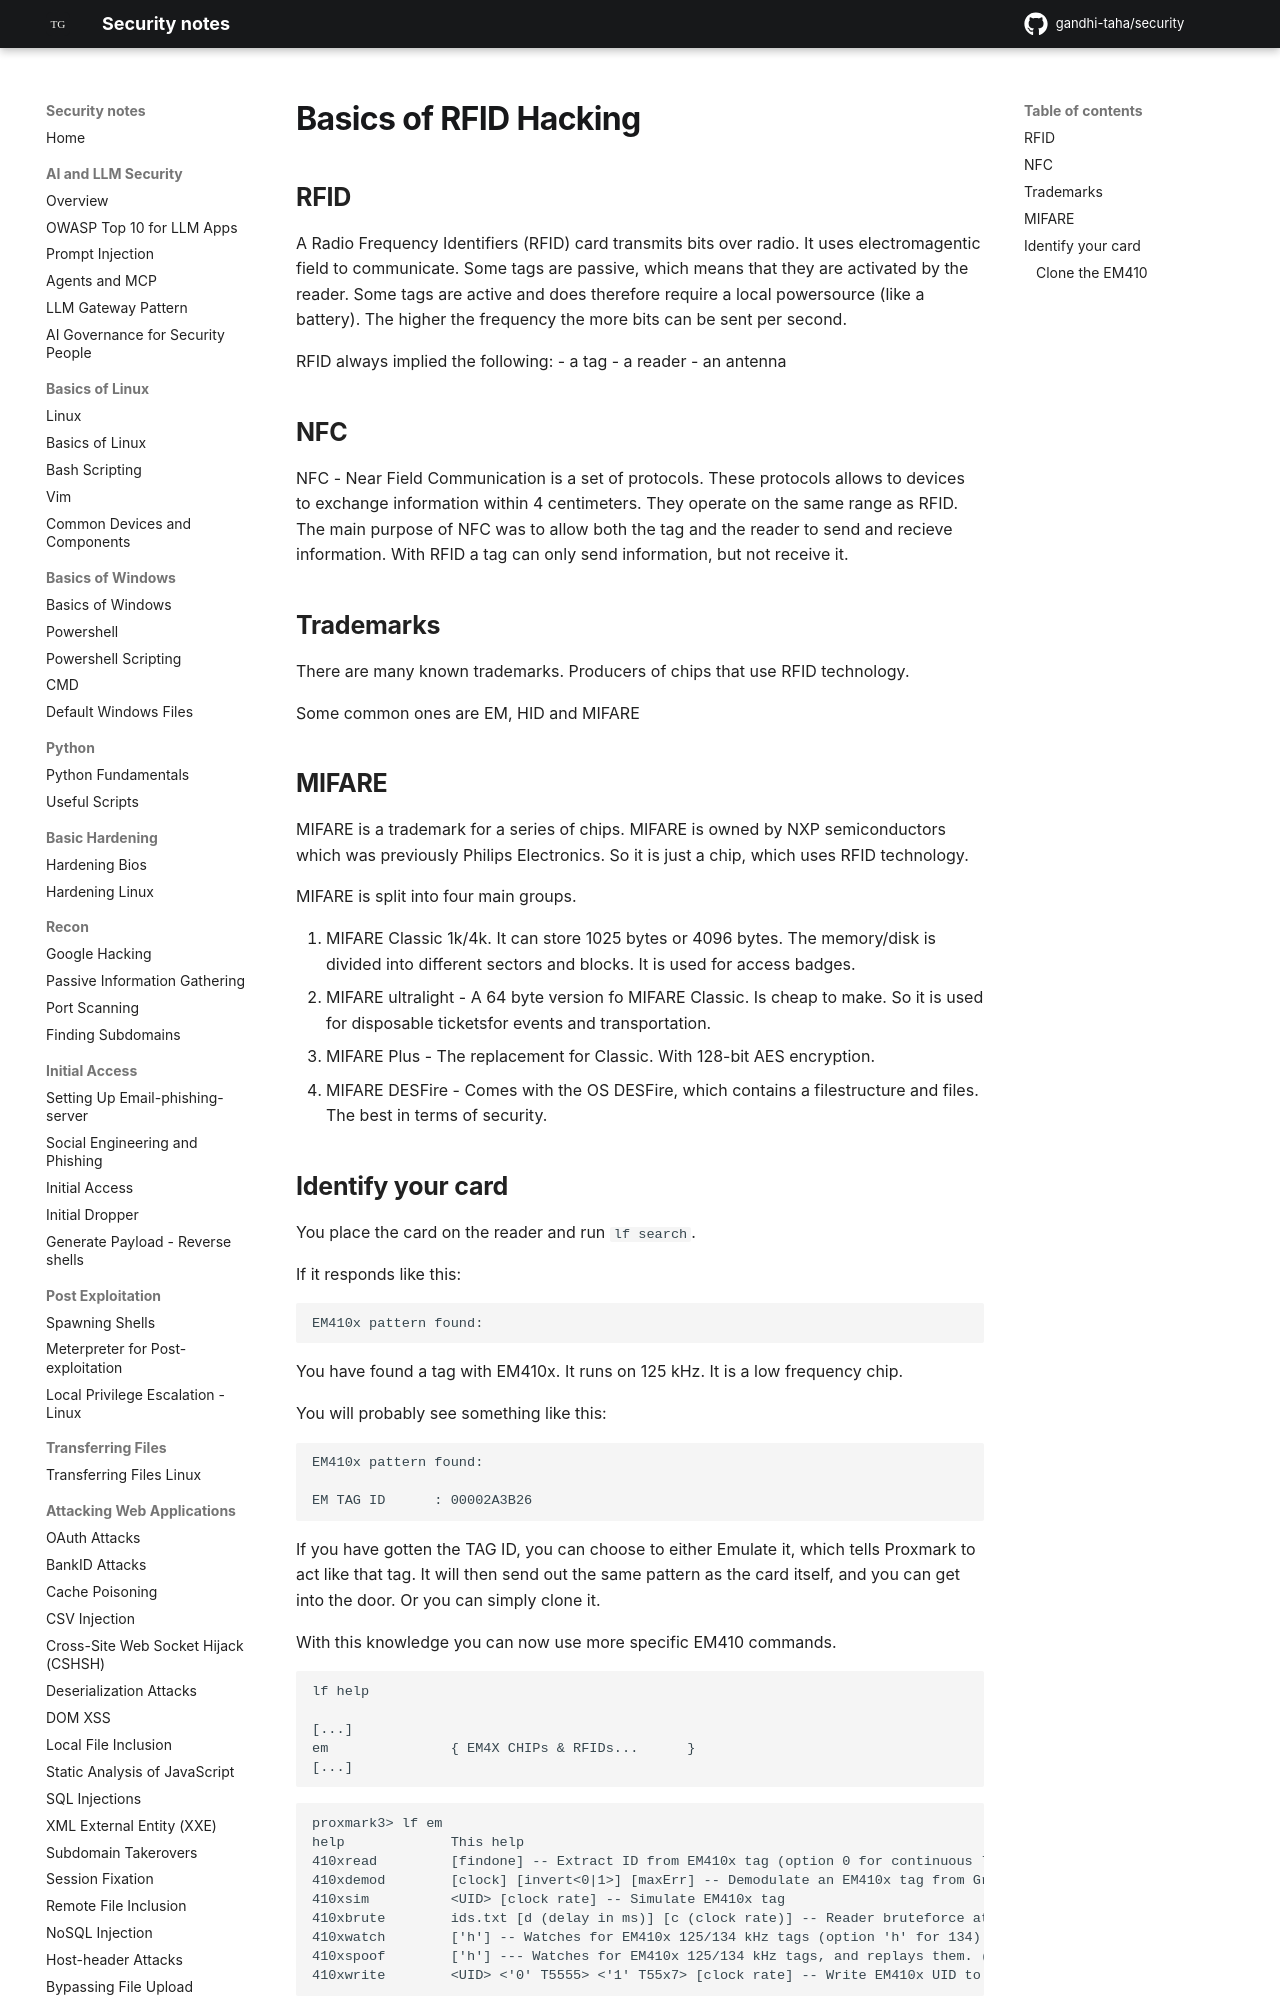

repository: gandhi-taha/security · page: attacking_rfid_cards/basics_of_rfid_hacking/index.html · generator: mkdocs




## RFID
A Radio Frequency Identifiers (RFID) card transmits bits over radio. It uses electromagentic  field to communicate.
Some tags are passive, which means that they are activated by the reader.
Some tags are active and does therefore require a local powersource (like a battery).
The higher the frequency the more bits can be sent per second. 

RFID always implied the following:
- a tag
- a reader
- an antenna

## NFC
NFC - Near Field Communication is a set of protocols. These protocols allows to devices to exchange information within 4 centimeters. They operate  on the same range as RFID.
The main purpose of NFC was to allow both the tag and the reader to send and recieve information. With RFID a tag can only send information, but not receive it.



## Trademarks
There are many known trademarks. Producers of chips that use RFID technology. 

Some common ones are EM, HID and MIFARE

## MIFARE
MIFARE is a trademark for a series of chips. MIFARE is owned by NXP semiconductors which was previously Philips Electronics. So it is  just a chip, which uses RFID  technology.


MIFARE is split into four main groups.

1. MIFARE Classic 1k/4k. It can store 1025 bytes or 4096 bytes. The memory/disk is divided into different sectors and blocks. It is used for access badges.
2. MIFARE ultralight - A 64 byte version fo MIFARE Classic. Is cheap to make. So it is used for disposable ticketsfor events and transportation.
3. MIFARE Plus - The replacement for Classic. With 128-bit AES encryption.
4. MIFARE DESFire - Comes with the OS DESFire, which contains a filestructure and files. The best in terms of security.
